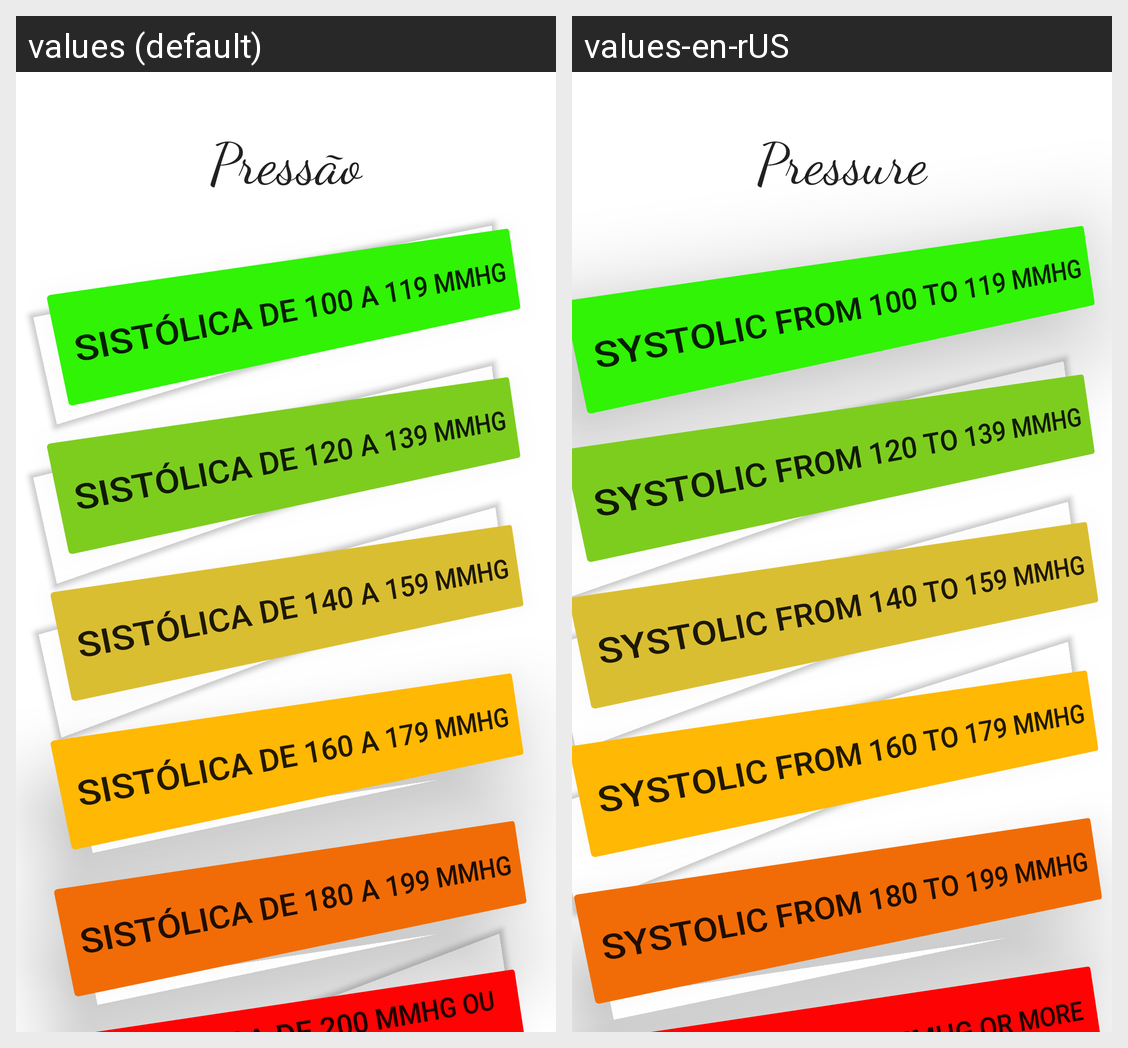

Here is an Android app screen in its default locale and in the app's own translations. Write out the translated-string differences for the strings that appear on this screen.
Android screen res/layout/activity_pressure.xml rendered under 2 locales, left to right: values (default), values-en-rUS. Device: Nexus 5 (rendered at 1080×1920; each locale shown at half size, 540×960, under a caption strip naming it); theme Theme.TesteRiscoCardiaco.
Strings drawn on this screen, with the default value and each locale's value (text and hints the layout hard-codes, and strings that could not be matched under every locale, appear in the picture but are not listed):

sist_lica_de_100_a_119_mmhg
  values: Sistólica de 100 a 119 mmhg
  values-en-rUS: Systolic from 100 to 119 mmhg

press_o
  values: Pressão
  values-en-rUS: Pressure

sist_lica_de_120_a_139_mmhg
  values: Sistólica de 120 a 139 mmhg
  values-en-rUS: Systolic from 120 to 139 mmhg

sist_lica_de_140_a_159_mmhg
  values: Sistólica de 140 a 159 mmhg
  values-en-rUS: Systolic from 140 to 159 mmhg

sist_lica_de_160_a_179_mmhg
  values: Sistólica de 160 a 179 mmhg
  values-en-rUS: Systolic from 160 to 179 mmhg

sist_lica_de_180_a_199_mmhg
  values: Sistólica de 180 a 199 mmhg
  values-en-rUS: Systolic from 180 to 199 mmhg
